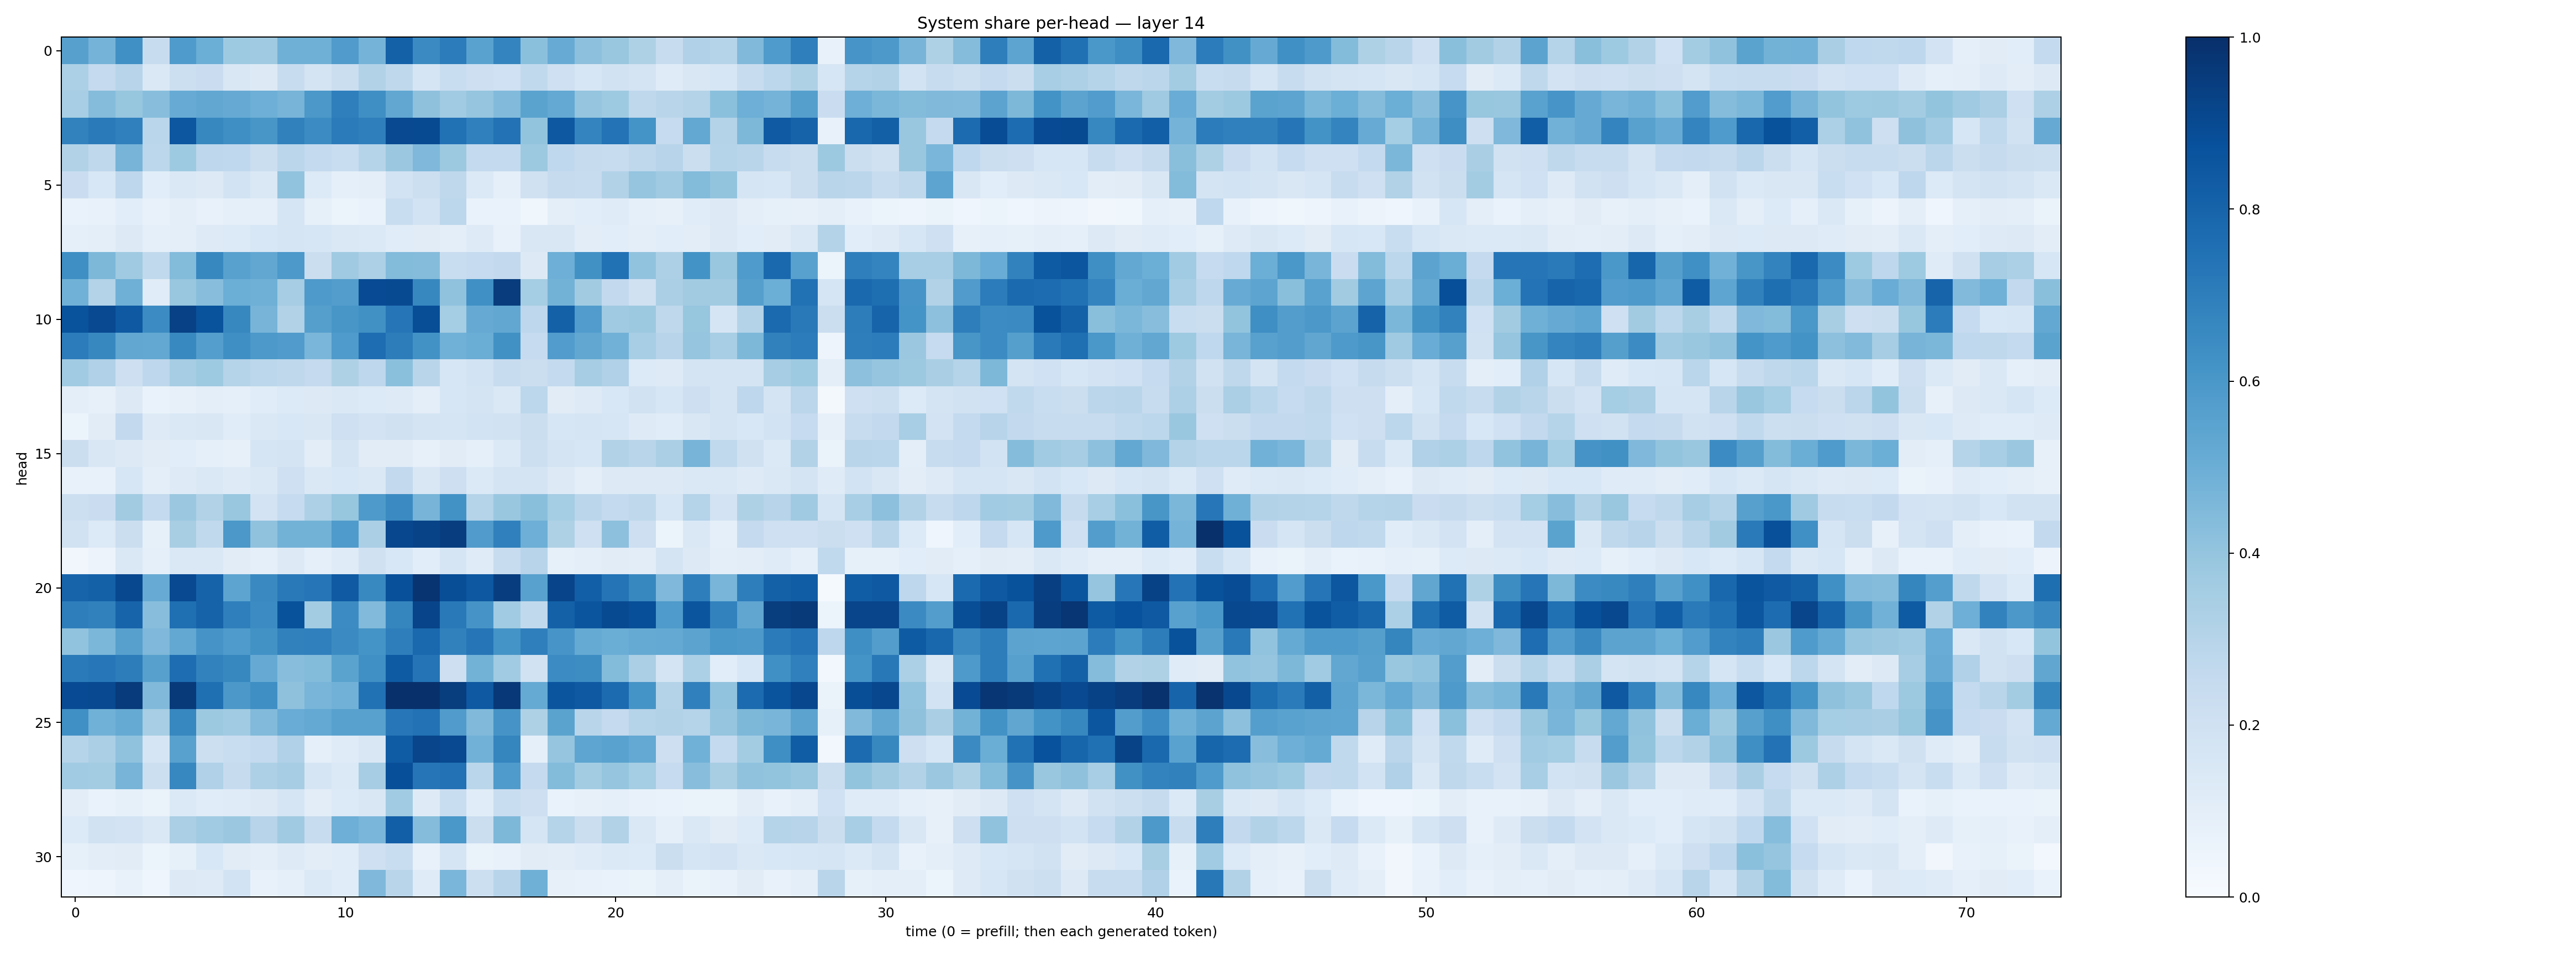

The table this chart was drawn from, first rows:
0.5593674, 0.47358328, 0.6297222, 0.23660937, 0.5848099, 0.4982719, 0.37283316, 0.36786282, 0.49129447, 0.4920163, 0.5814886, 0.4738731, 0.8110993, 0.6495986, 0.706661, 0.55202824, 0.67415744, 0.4184712, 0.51079535, 0.4147755, 0.38821733, 0.3215342, 0.238044, 0.31803086
0.3282, 0.2524, 0.294, 0.1452, 0.2186, 0.2287, 0.1493, 0.1258, 0.2401, 0.1763, 0.2193, 0.3111, 0.2709, 0.1666, 0.2339, 0.2128, 0.2013, 0.2644, 0.2061, 0.1606, 0.1929, 0.1785, 0.1178, 0.1516
0.3476, 0.4343, 0.3938, 0.4286, 0.51, 0.5277, 0.5141, 0.4947, 0.469, 0.5949, 0.6917, 0.6331, 0.528, 0.4135, 0.3638, 0.3981, 0.4432, 0.5483, 0.5222, 0.3948, 0.3726, 0.27, 0.2902, 0.3057
0.6818, 0.7139, 0.6904, 0.2876, 0.8507, 0.6627, 0.6341, 0.605, 0.6861, 0.6462, 0.71, 0.6941, 0.9007, 0.897, 0.749, 0.6886, 0.7448, 0.3984, 0.8455, 0.6742, 0.7387, 0.6139, 0.2465, 0.5241
0.3143, 0.2728, 0.4718, 0.2794, 0.3711, 0.2758, 0.2667, 0.2189, 0.2845, 0.2564, 0.2315, 0.3006, 0.3809, 0.4512, 0.3787, 0.2549, 0.2564, 0.3755, 0.267, 0.2433, 0.2402, 0.2721, 0.2946, 0.2223
0.2279, 0.1537, 0.2761, 0.1093, 0.1412, 0.1307, 0.1855, 0.1461, 0.404, 0.1336, 0.08874, 0.09381, 0.1872, 0.2157, 0.27, 0.1382, 0.09125, 0.1982, 0.2457, 0.2344, 0.3103, 0.3982, 0.3688, 0.44
0.0666, 0.07281, 0.1081, 0.07265, 0.09389, 0.07703, 0.08955, 0.08784, 0.1695, 0.08382, 0.05913, 0.06979, 0.231, 0.1862, 0.2794, 0.07019, 0.06937, 0.03721, 0.1013, 0.1085, 0.1192, 0.08604, 0.07935, 0.1147
0.09117, 0.09847, 0.1327, 0.08663, 0.1, 0.1228, 0.1359, 0.1529, 0.1701, 0.1613, 0.1415, 0.1393, 0.1137, 0.1095, 0.09991, 0.1213, 0.07393, 0.1522, 0.1493, 0.1036, 0.106, 0.09625, 0.1061, 0.1018
0.6349, 0.457, 0.3691, 0.2634, 0.4382, 0.6632, 0.5548, 0.5282, 0.5923, 0.2214, 0.3711, 0.3267, 0.4403, 0.4341, 0.2338, 0.2486, 0.2611, 0.1266, 0.4961, 0.6278, 0.7486, 0.4053, 0.3254, 0.6189
0.488, 0.3084, 0.491, 0.1137, 0.3897, 0.4269, 0.4966, 0.49, 0.3515, 0.5881, 0.5731, 0.8912, 0.8949, 0.6632, 0.4089, 0.63, 0.9525, 0.3541, 0.4803, 0.3596, 0.2586, 0.1957, 0.3332, 0.3594
0.8656, 0.9001, 0.8425, 0.6456, 0.9305, 0.8638, 0.6625, 0.4716, 0.3164, 0.5662, 0.6041, 0.6252, 0.7283, 0.8838, 0.3533, 0.514, 0.5301, 0.2771, 0.8116, 0.5765, 0.3682, 0.3779, 0.2707, 0.3927
0.7066, 0.6619, 0.5282, 0.5263, 0.6598, 0.5673, 0.6351, 0.5917, 0.5802, 0.4634, 0.5855, 0.7649, 0.7011, 0.6212, 0.4845, 0.5021, 0.6288, 0.2491, 0.5763, 0.5289, 0.4824, 0.3466, 0.2968, 0.3953
0.3665, 0.3178, 0.2121, 0.2737, 0.3514, 0.3737, 0.3025, 0.2805, 0.2729, 0.2505, 0.3225, 0.2742, 0.418, 0.291, 0.162, 0.1872, 0.2363, 0.2215, 0.2567, 0.3484, 0.3196, 0.134, 0.122, 0.1753
0.09984, 0.08109, 0.1278, 0.0679, 0.0808, 0.09921, 0.08635, 0.1163, 0.1332, 0.1309, 0.1453, 0.1353, 0.1215, 0.09494, 0.1625, 0.1797, 0.1419, 0.2779, 0.1126, 0.1248, 0.1559, 0.1895, 0.1607, 0.214
0.05306, 0.1121, 0.2607, 0.1216, 0.1483, 0.1498, 0.1169, 0.1413, 0.1526, 0.1486, 0.2065, 0.182, 0.1979, 0.1729, 0.1675, 0.1874, 0.1931, 0.226, 0.1631, 0.1679, 0.1595, 0.1242, 0.1154, 0.1494
0.2193, 0.1495, 0.1319, 0.1102, 0.1066, 0.08855, 0.08022, 0.1669, 0.1776, 0.1027, 0.1731, 0.1094, 0.1103, 0.0787, 0.1129, 0.09309, 0.1381, 0.2166, 0.1741, 0.1617, 0.316, 0.2906, 0.335, 0.4721
0.07461, 0.07705, 0.1577, 0.1001, 0.124, 0.1413, 0.1246, 0.1468, 0.2103, 0.1441, 0.1554, 0.1415, 0.2593, 0.149, 0.2144, 0.1397, 0.1767, 0.1789, 0.1274, 0.09989, 0.1316, 0.1302, 0.1306, 0.1426
0.2154, 0.2273, 0.361, 0.2566, 0.3825, 0.3136, 0.3891, 0.1825, 0.2487, 0.325, 0.3936, 0.5891, 0.649, 0.4708, 0.6243, 0.3036, 0.384, 0.4257, 0.3535, 0.2835, 0.257, 0.2721, 0.1605, 0.3024
0.1899, 0.1363, 0.2229, 0.08564, 0.3416, 0.2639, 0.5941, 0.4064, 0.48, 0.4781, 0.585, 0.3347, 0.9066, 0.9254, 0.9433, 0.5782, 0.6883, 0.4932, 0.323, 0.2106, 0.4158, 0.2115, 0.05413, 0.1463
0.03393, 0.05799, 0.1464, 0.08627, 0.1426, 0.1446, 0.1124, 0.0936, 0.1258, 0.09114, 0.1188, 0.199, 0.1534, 0.1066, 0.1703, 0.1179, 0.2361, 0.2941, 0.08366, 0.0965, 0.1095, 0.1036, 0.1741, 0.1292
0.7995, 0.8102, 0.9055, 0.51, 0.8989, 0.8033, 0.5407, 0.6538, 0.716, 0.7284, 0.8378, 0.6582, 0.8771, 0.9832, 0.8844, 0.8471, 0.9445, 0.5573, 0.9182, 0.8176, 0.7379, 0.661, 0.452, 0.6963
0.6969, 0.6854, 0.8001, 0.4279, 0.7557, 0.8037, 0.6937, 0.6473, 0.8678, 0.357, 0.6479, 0.4438, 0.6714, 0.9209, 0.7165, 0.6131, 0.3651, 0.2621, 0.8098, 0.8577, 0.8965, 0.8817, 0.5848, 0.8593
0.4029, 0.4583, 0.56, 0.4503, 0.5234, 0.6129, 0.5843, 0.6248, 0.6855, 0.6903, 0.649, 0.614, 0.6979, 0.7851, 0.6838, 0.7318, 0.6164, 0.6938, 0.6083, 0.5182, 0.5027, 0.5168, 0.5199, 0.5435
0.7137, 0.7245, 0.7029, 0.5616, 0.765, 0.6825, 0.6605, 0.5129, 0.4264, 0.4396, 0.5488, 0.6313, 0.8341, 0.7345, 0.2145, 0.4785, 0.3662, 0.1876, 0.6451, 0.6441, 0.4395, 0.3327, 0.1735, 0.3319
0.8921, 0.899, 0.9562, 0.4459, 0.9593, 0.7573, 0.5947, 0.636, 0.4108, 0.4672, 0.4832, 0.7495, 0.9948, 0.9932, 0.9483, 0.8412, 0.9674, 0.5195, 0.8567, 0.8406, 0.7725, 0.6156, 0.3056, 0.6892
0.6326, 0.4849, 0.5187, 0.3465, 0.6665, 0.3765, 0.3652, 0.442, 0.5052, 0.5234, 0.5578, 0.5557, 0.723, 0.7439, 0.5782, 0.4465, 0.6098, 0.3221, 0.5496, 0.2906, 0.2513, 0.3014, 0.3135, 0.3012
0.2984, 0.3355, 0.4065, 0.1647, 0.5569, 0.218, 0.2328, 0.2557, 0.3197, 0.09334, 0.1198, 0.1515, 0.8282, 0.9142, 0.9002, 0.4813, 0.6707, 0.08738, 0.3962, 0.5388, 0.5545, 0.5212, 0.2124, 0.4859
0.3651, 0.358, 0.4711, 0.2172, 0.667, 0.3199, 0.2441, 0.3248, 0.3484, 0.1655, 0.1405, 0.3489, 0.8801, 0.7295, 0.744, 0.2879, 0.5841, 0.2509, 0.4412, 0.3594, 0.3959, 0.3519, 0.2478, 0.4289
0.1028, 0.0684, 0.0848, 0.06579, 0.1392, 0.1151, 0.1203, 0.1312, 0.1717, 0.1053, 0.1334, 0.1499, 0.3656, 0.1241, 0.2316, 0.1152, 0.2341, 0.2114, 0.06885, 0.08172, 0.08671, 0.07214, 0.06819, 0.064
0.1364, 0.1892, 0.1807, 0.148, 0.3342, 0.3635, 0.3803, 0.2947, 0.3706, 0.2363, 0.4932, 0.4617, 0.8193, 0.4359, 0.6003, 0.2219, 0.4555, 0.1711, 0.3011, 0.2265, 0.3154, 0.1484, 0.09216, 0.1436
0.08205, 0.1039, 0.1131, 0.05942, 0.08575, 0.1542, 0.1099, 0.0982, 0.1233, 0.1053, 0.1141, 0.2066, 0.2334, 0.07747, 0.1666, 0.0641, 0.07534, 0.1117, 0.1043, 0.1207, 0.1369, 0.1343, 0.2252, 0.1714
0.04669, 0.04762, 0.07665, 0.04305, 0.1286, 0.1238, 0.1868, 0.07758, 0.09112, 0.139, 0.1139, 0.4495, 0.2927, 0.1199, 0.4635, 0.2156, 0.2945, 0.4915, 0.08032, 0.07692, 0.07016, 0.06381, 0.09789, 0.06382
